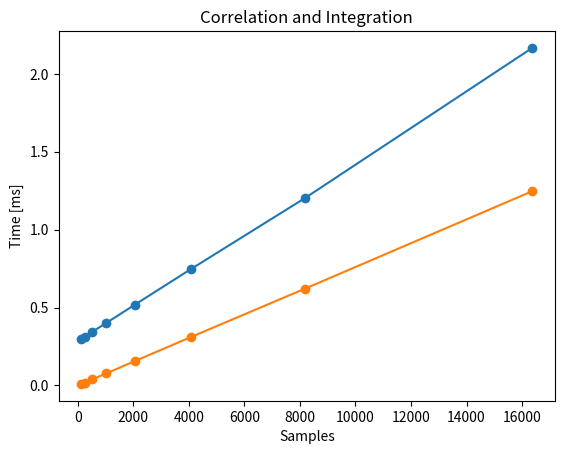

The script that saved this image:
from numpy import array
from matplotlib.pyplot import scatter, plot, show, xlabel, ylabel, figure, title

Board = {
    "cortex_a9": {
        "frequency": 0.667, "frequency-max": 1, "cores": 2, "buses": "AMBA3",
        "word": 32, "simd": "NEON", "architecture": "ARMv7-A"
    },
    "artix": {
        "slices": 4416, "luts": 17600, "ram": 240, "dsp": 80, "speed": "-1"
    }
}

Design = {
    "macc_v2": {
        "luts": 507, "registers": 739,"ram_percent": 2.10, "dsp": 8,
        "additional_blocks": {
            "DMA_AXI" : {"luts": 3678, "register": 4765, "ram_percent": 16.25, "dsp": 0},
            "Floating Point (7.1)": {"luts": 290, "registers": 289, "ram_percent": 0.82, "dsp": 0}
        },
        "target_clock": 10, "hls_estimation": 6.914, "vivado_wns": 0.488,
        "latency": 13, "axi": "stream",
        "io": {"in_bus": 128, "out_bus": 64},
        "hls_directives": {
            "loop unroll": True, "unroll factor": 8,  "pipeline": True, "loop flatten": True
        }
    },
    "mixcarr_v1": {
        "hls_estimation": 8.750,
        "latency": 15 , "axi": "stream",
        "io": {"in_bus": 32, "out_bus": 128},
        "hls_directives": {
            "loop unroll": 2, "unroll factor": 2, "pipeline": False, "loop flatten": False
        }
    }
}

Testbench = {
    # performance in miliseconds
    # (ps time corresponds to the performance of the accelerated code section in the processor, for comparison)

    "tracking correlator": {
        "macc_v2": {
            "name": "Correlation and Integration",
            "samples": array([127, 255, 511, 1023, 2046, 4092, 8184, 16368]),
            "pl_time": array([0.300126, 0.314160, 0.343391, 0.400929, 0.517458, 0.749031, 1.203052, 2.166640]),
            "ps_time": array([0.009828, 0.018825, 0.038471, 0.077458, 0.155917, 0.312169, 0.621526, 1.246951])
        }
    }
}

for test in Testbench.values():
    for impl in test.values():
        x = impl["samples"]
        f = impl["pl_time"]
        g = impl["ps_time"]

        figure()
        title(impl["name"])
        plot(x, f, '-o')
        plot(x, g, '-o')

xlabel("Samples")
ylabel("Time [ms]")

show()